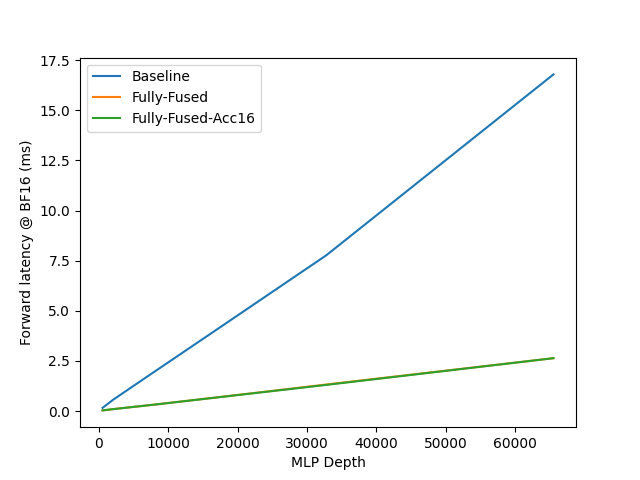

The file beside this chart, header and first rows:
L, Baseline, Fully-Fused, Fully-Fused-Acc16
512.0, 0.2, 0.0, 0.0
2048, 0.6, 0.1, 0.1
8192, 2.0, 0.3, 0.3
16384, 3.9, 0.7, 0.7
32768, 7.8, 1.3, 1.3
65536, 16.8, 2.6, 2.6
